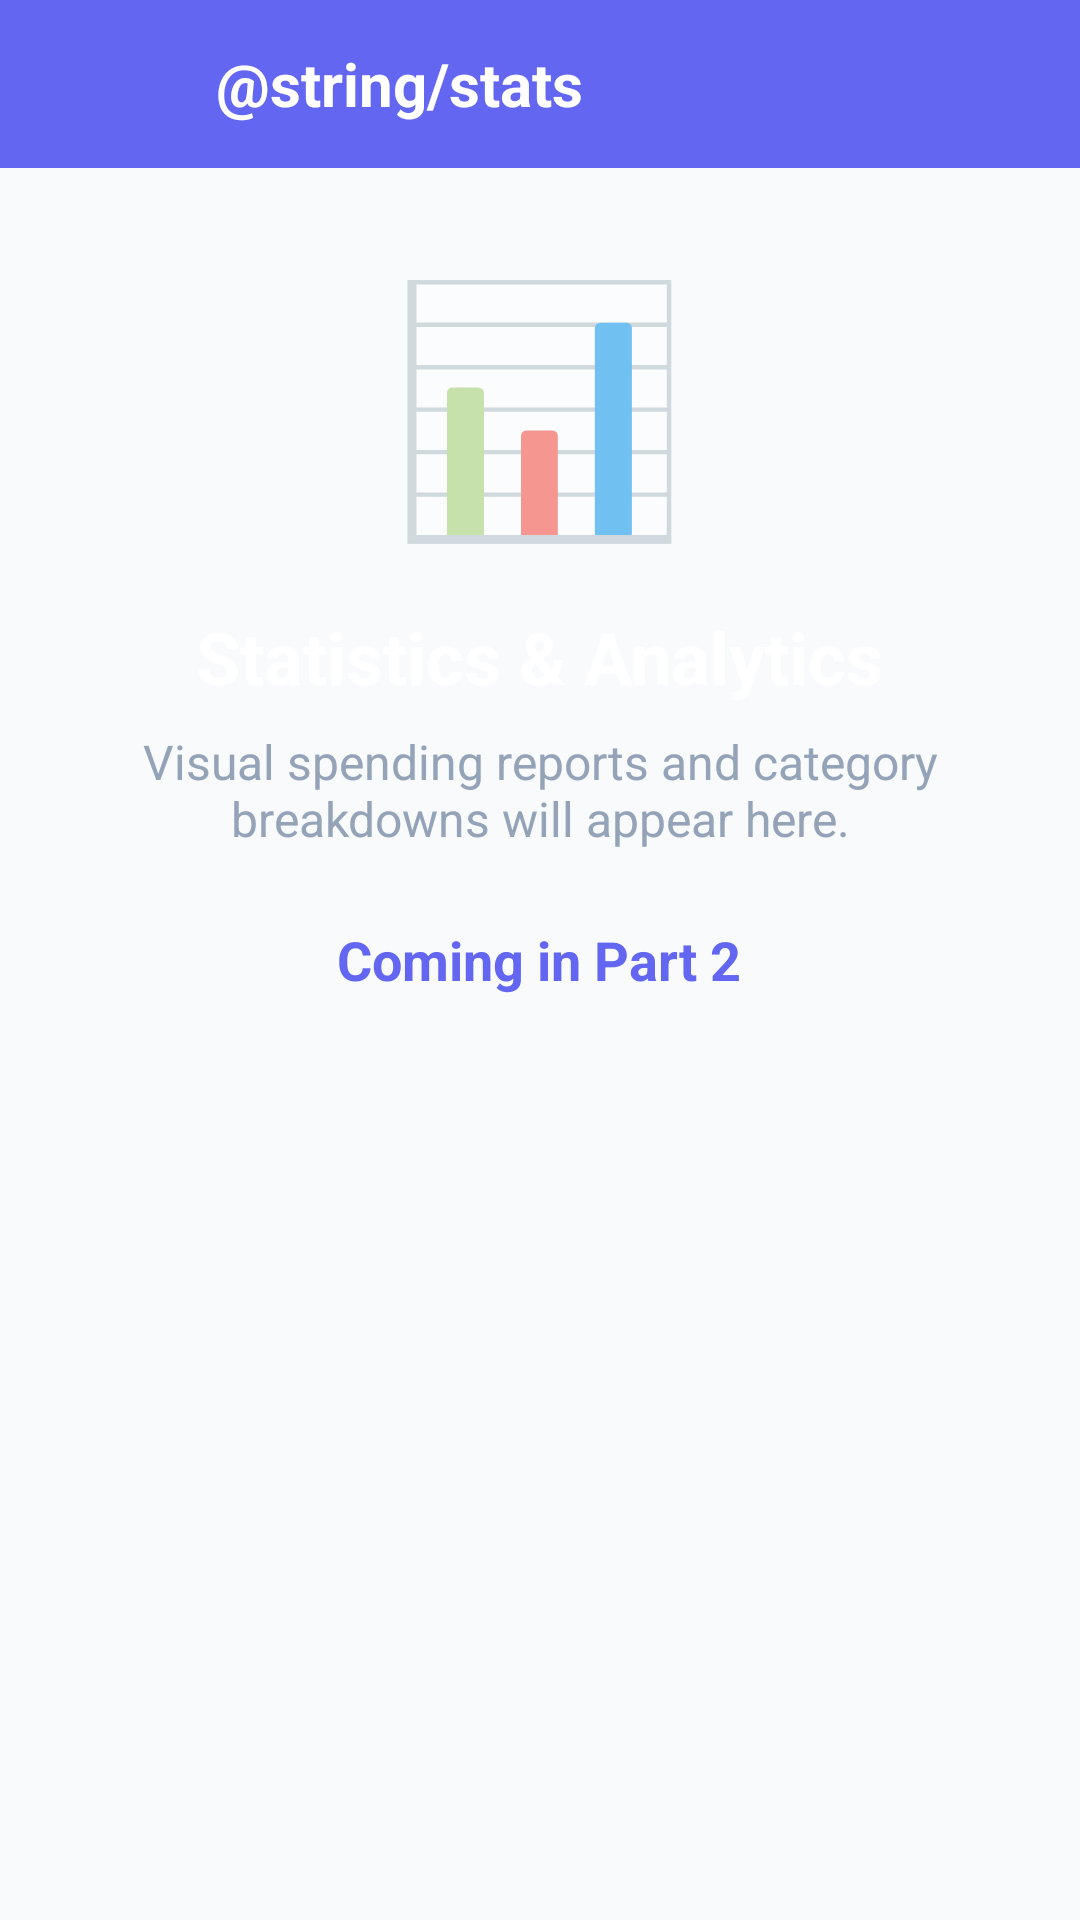

Write the Android layout XML for this screen, with the resource values it uses.
<!-- AndroidManifest.xml: application theme Theme.CodeCash -->
<!-- res/layout/activity_stats.xml -->
<?xml version="1.0" encoding="utf-8"?>
<LinearLayout 
    xmlns:android="http://schemas.android.com/apk/res/android"
    android:layout_width="match_parent"
    android:layout_height="match_parent"
    android:background="@color/bg_light"
    android:orientation="vertical">

    
    <LinearLayout
        android:layout_width="match_parent"
        android:layout_height="56dp"
        android:background="@color/primary"
        android:gravity="center_vertical"
        android:orientation="horizontal"
        android:paddingStart="16dp"
        android:paddingEnd="16dp">

        <ImageButton
            android:id="@+id/btnStatsBack"
            android:layout_width="40dp"
            android:layout_height="40dp"
            android:background="?attr/selectableItemBackgroundBorderless"
            android:src="@drawable/ic_back"
            android:contentDescription="Back" />

        <TextView
            android:layout_width="wrap_content"
            android:layout_height="wrap_content"
            android:layout_marginStart="16dp"
            android:text="@string/stats"
            android:textColor="@color/white"
            android:textSize="20sp"
            android:textStyle="bold" />
    </LinearLayout>

    
    <LinearLayout
        android:layout_width="match_parent"
        android:layout_height="wrap_content"
        android:layout_margin="24dp"
        android:gravity="center"
        android:orientation="vertical">

        <TextView
            android:layout_width="wrap_content"
            android:layout_height="wrap_content"
            android:text="📊"
            android:textSize="80sp" />

        <TextView
            android:layout_width="wrap_content"
            android:layout_height="wrap_content"
            android:layout_marginTop="16dp"
            android:text="Statistics &amp; Analytics"
            android:textColor="@color/text_primary"
            android:textSize="24sp"
            android:textStyle="bold" />

        <TextView
            android:layout_width="wrap_content"
            android:layout_height="wrap_content"
            android:layout_marginTop="8dp"
            android:text="Visual spending reports and category breakdowns will appear here."
            android:textColor="@color/text_secondary"
            android:textSize="16sp"
            android:textAlignment="center" />

        <TextView
            android:layout_width="wrap_content"
            android:layout_height="wrap_content"
            android:layout_marginTop="24dp"
            android:text="Coming in Part 2"
            android:textColor="@color/primary"
            android:textSize="18sp"
            android:textStyle="bold" />
    </LinearLayout>
</LinearLayout>
<!-- resources referenced by this layout -->
<resources>
  <color name="bg_light">#F8FAFC</color>
  <color name="primary">#6366F1</color>
  <color name="text_primary">#FFFFFF</color>
  <color name="text_secondary">#94A3B8</color>
  <color name="white">#FFFFFF</color>
  <style name="Theme.CodeCash" parent="Theme.MaterialComponents.DayNight.NoActionBar">
          <item name="colorPrimary">@color/primary</item>
          <item name="colorPrimaryVariant">@color/primary_dark</item>
          <item name="colorOnPrimary">@color/white</item>
          <item name="android:statusBarColor">@color/bg_dark</item>
          <item name="android:windowLightStatusBar" tools:targetApi="m">false</item>
      </style>
  <color name="primary_dark">#4F46E5</color>
  <color name="bg_dark">#1E293B</color>
</resources>
